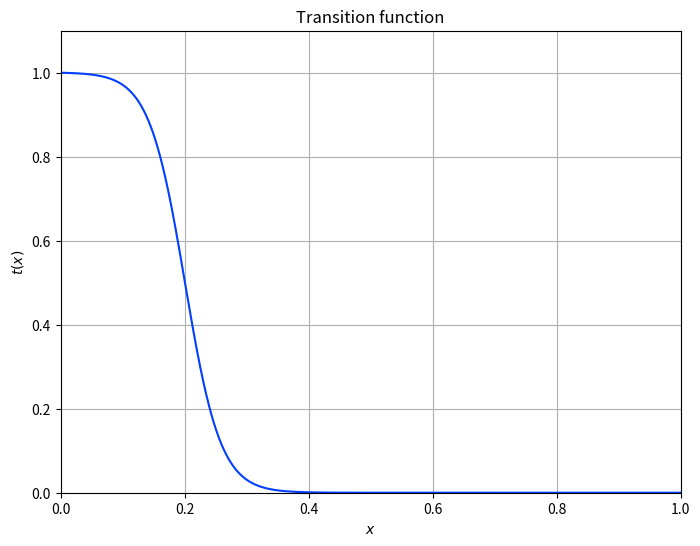

This chart was generated by the following Python code:
import matplotlib.pyplot as plt
import numpy as np
import os
import seaborn as sns
# Set the colour palette to "bright"
sns.set_palette("bright")
folders = ["Figure Transition Function"]
for folder in folders:
    if not os.path.exists(folder):
        os.makedirs(folder)

# Define the transition function
def s(x, l, r, u):
    m = (r+l)/2
    w = (r-l)/2
    return 1/(1+np.exp(np.log((1-u)/u)*(x-m)/w))
xmin = 0.001
xmax = 0.4
u = 0.001
def t(x, xmin, xmax, u):
    if x < xmin:
        return 1
    else:
        return s(x, xmin, xmax, u)/s(xmin, xmin, xmax, u)

# Plot the transition function
xs = np.linspace(0, 1, 10000)
ys = [t(x, xmin, xmax, u) for x in xs]
fig = plt.figure(figsize=(8, 6))
plt.plot(xs, ys)
plt.xlim(0, 1)
plt.ylim(0, 1.1)
plt.xlabel(r"$x$")
plt.ylabel(r"$t(x)$")
plt.grid(True)
plt.title("Transition function")
plt.savefig("Figure Transition Function/Transition function.png")
plt.show()